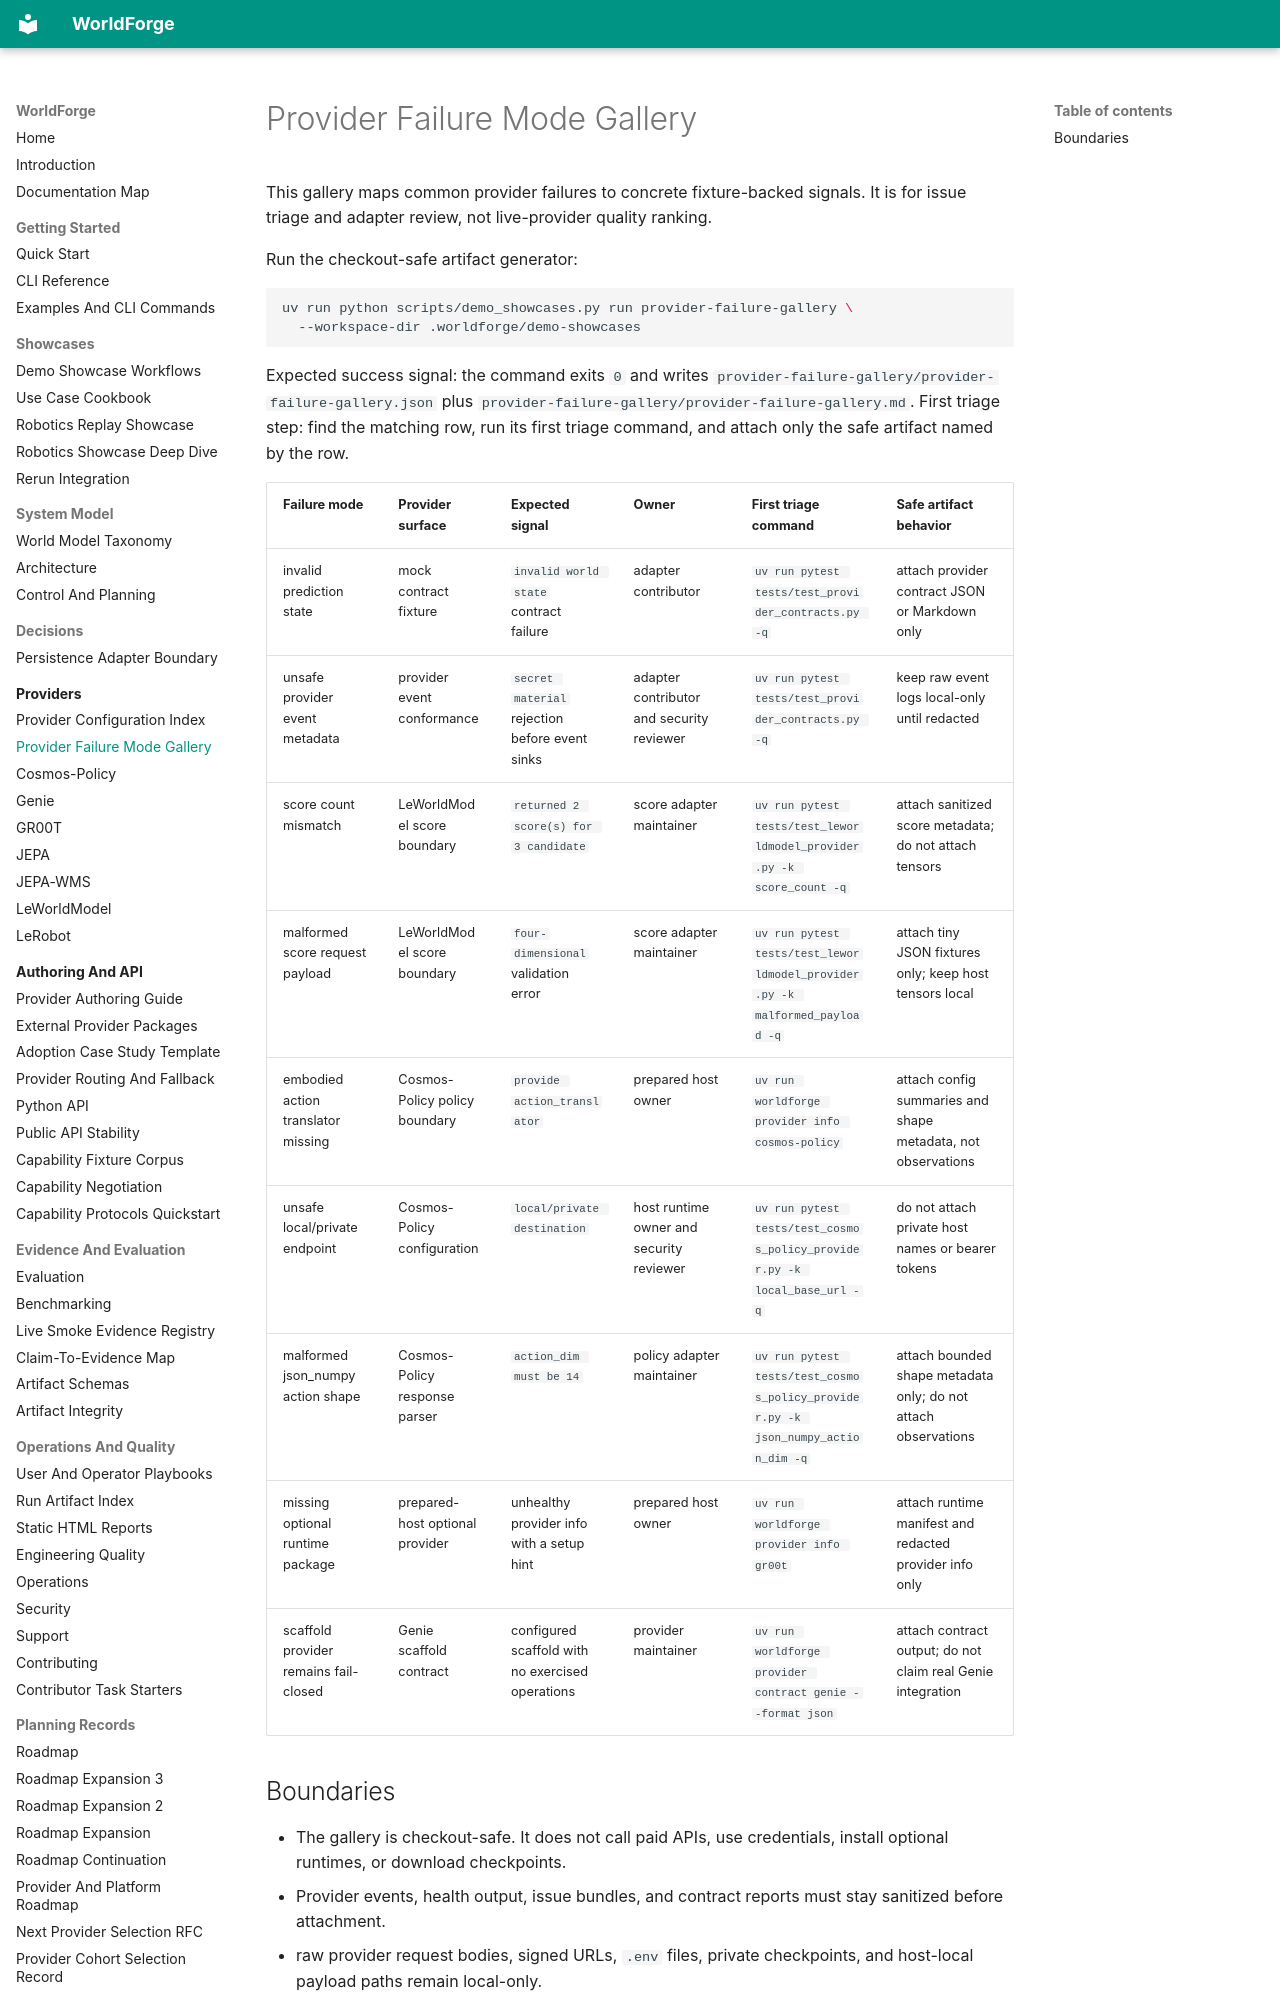

repository: AbdelStark/worldforge · page: provider-failure-gallery/index.html · generator: mkdocs

# Provider Failure Mode Gallery

This gallery maps common provider failures to concrete fixture-backed signals. It is for issue
triage and adapter review, not live-provider quality ranking.

Run the checkout-safe artifact generator:

```bash
uv run python scripts/demo_showcases.py run provider-failure-gallery \
  --workspace-dir .worldforge/demo-showcases
```

Expected success signal: the command exits `0` and writes
`provider-failure-gallery/provider-failure-gallery.json` plus
`provider-failure-gallery/provider-failure-gallery.md`. First triage step: find the matching row,
run its first triage command, and attach only the safe artifact named by the row.

| Failure mode | Provider surface | Expected signal | Owner | First triage command | Safe artifact behavior |
| --- | --- | --- | --- | --- | --- |
| invalid prediction state | mock contract fixture | `invalid world state` contract failure | adapter contributor | `uv run pytest tests/test_provider_contracts.py -q` | attach provider contract JSON or Markdown only |
| unsafe provider event metadata | provider event conformance | `secret material` rejection before event sinks | adapter contributor and security reviewer | `uv run pytest tests/test_provider_contracts.py -q` | keep raw event logs local-only until redacted |
| score count mismatch | LeWorldModel score boundary | `returned 2 score(s) for 3 candidate` | score adapter maintainer | `uv run pytest tests/test_leworldmodel_provider.py -k score_count -q` | attach sanitized score metadata; do not attach tensors |
| malformed score request payload | LeWorldModel score boundary | `four-dimensional` validation error | score adapter maintainer | `uv run pytest tests/test_leworldmodel_provider.py -k malformed_payload -q` | attach tiny JSON fixtures only; keep host tensors local |
| embodied action translator missing | Cosmos-Policy policy boundary | `provide action_translator` | prepared host owner | `uv run worldforge provider info cosmos-policy` | attach config summaries and shape metadata, not observations |
| unsafe local/private endpoint | Cosmos-Policy configuration | `local/private destination` | host runtime owner and security reviewer | `uv run pytest tests/test_cosmos_policy_provider.py -k local_base_url -q` | do not attach private host names or bearer tokens |
| malformed json_numpy action shape | Cosmos-Policy response parser | `action_dim must be 14` | policy adapter maintainer | `uv run pytest tests/test_cosmos_policy_provider.py -k json_numpy_action_dim -q` | attach bounded shape metadata only; do not attach observations |
| missing optional runtime package | prepared-host optional provider | unhealthy provider info with a setup hint | prepared host owner | `uv run worldforge provider info gr00t` | attach runtime manifest and redacted provider info only |
| scaffold provider remains fail-closed | Genie scaffold contract | configured scaffold with no exercised operations | provider maintainer | `uv run worldforge provider contract genie --format json` | attach contract output; do not claim real Genie integration |
